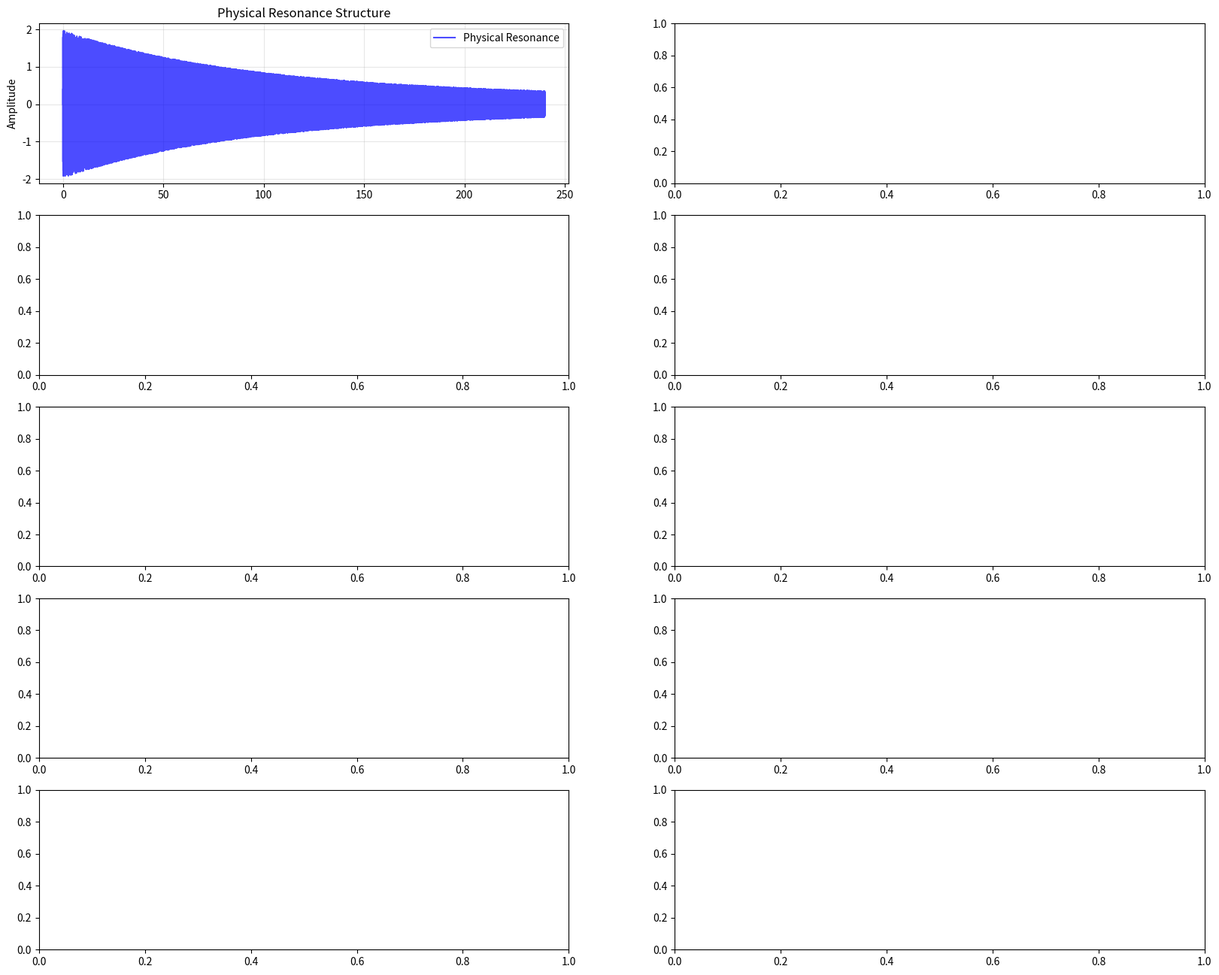

Here is the Python script that generated this plot: (Note: this script raises an exception after producing the figure.)
#!/usr/bin/env python3
"""
Kernel Panic (Reprise) - Enhanced版

全てが止まる瞬間の最終表現
物理モデリングと空間化による高度な音響表現

コンセプト:
- システムの完全停止を壮大な終焉として表現
- 物理的なシステム崩壊のシミュレーション
- 3D空間内での音響の広がりと消滅
- 他トラックからの要素再利用と発展

高度な技術:
- 物理モデリングによる共振構造
- マルチバンド空間化処理
- 非線形減衰と共振崩壊
- リバーブとディレイによる空間表現
- ダイナミックレンジ圧縮による劇的効果

構造:
1. Prelude: System Unstable (0:00-0:45)
2. Development: Collapse Begins (0:45-1:30)
3. Climax: Critical Failure (1:30-2:15)
4. Reprise: Echoes of Errors (2:15-3:00)
5. Coda: Final Silence (3:00-4:00)
"""

import numpy as np
import matplotlib.pyplot as plt
from scipy.io import wavfile
from scipy import signal
import random
import math

class KernelPanicEnhancedGenerator:
    def __init__(self, sample_rate=44100):
        self.sample_rate = sample_rate
        self.duration = 240  # 4分
        self.channels = 2  # ステレオ
        self.resonance_freqs = [60, 120, 240, 480, 960]  # 共振周波数群
        
    def create_physical_resonance(self, duration, decay_rate=0.3):
        """物理的な共振構造の生成"""
        t = np.linspace(0, duration, int(self.sample_rate * duration))
        resonance_audio = np.zeros((len(t), self.channels))
        
        # 複数の共振モードの重ね合わせ
        for i, freq in enumerate(self.resonance_freqs):
            # 各共振モードの減衰
            decay = np.exp(-t / (duration * decay_rate * (i + 1)))
            
            # 共振周波数の不安定性（システム不安定）
            freq_variation = freq * (1 + 0.1 * np.sin(2 * np.pi * 0.5 * t))
            
            # 非線形共振
            resonance_wave = np.sin(2 * np.pi * freq_variation * t)
            resonance_wave *= (1 + 0.3 * np.sin(2 * np.pi * freq * 2 * t))  # 非線形項
            
            # 共振モードの重み付け
            weight = 1.0 / (i + 1)
            
            for ch in range(self.channels):
                # 位相のずれ（空間的な広がり）
                phase_shift = (i * np.pi / 4) if ch == 1 else 0
                channel_wave = resonance_wave * np.cos(phase_shift) * decay * weight
                resonance_audio[:, ch] += channel_wave
        
        return resonance_audio
    
    def create_system_collapse(self, duration):
        """システム崩壊の物理モデリング"""
        t = np.linspace(0, duration, int(self.sample_rate * duration))
        collapse_audio = np.zeros((len(t), self.channels))
        
        # 崩壊プロセスのステージ
        stages = [
            (0.0, 0.25, "warning"),      # 警告段階
            (0.25, 0.5, "critical"),     # 重大段階
            (0.5, 0.75, "fatal"),        # 致命的段階
            (0.75, 1.0, "shutdown")      # 停止段階
        ]
        
        for start_ratio, end_ratio, stage_name in stages:
            start_idx = int(start_ratio * len(t))
            end_idx = int(end_ratio * len(t))
            
            stage_duration = end_idx - start_idx
            stage_t = t[start_idx:end_idx] - t[start_idx]
            
            if stage_name == "warning":
                # 警告音：規則的で高周波
                warning_freq = 880  # A5
                warning_wave = np.sin(2 * np.pi * warning_freq * stage_t)
                # パルス状の警告
                pulse_pattern = np.sin(2 * np.pi * 2 * stage_t) > 0.5
                warning_wave *= pulse_pattern
                
                for ch in range(self.channels):
                    collapse_audio[start_idx:end_idx, ch] = warning_wave * 0.3
                    
            elif stage_name == "critical":
                # 重大段階：不規則でノイズ混入
                base_freq = 440  # A4
                critical_wave = np.sin(2 * np.pi * base_freq * stage_t)
                
                # 周波数不安定性
                instability = 1 + 0.2 * np.random.normal(0, 1, len(stage_t))
                critical_wave *= instability
                
                # ノイズ混入
                noise = np.random.normal(0, 0.1, len(stage_t))
                critical_wave += noise
                
                for ch in range(self.channels):
                    collapse_audio[start_idx:end_idx, ch] = critical_wave * 0.4
                    
            elif stage_name == "fatal":
                # 致命的段階：衝撃音とクラッシュ
                # 衝撃パルス
                shock_pattern = np.zeros(len(stage_t))
                shock_positions = np.linspace(0, len(stage_t), 8, dtype=int)
                
                for pos in shock_positions:
                    if pos + 100 < len(stage_t):
                        shock_pulse = np.exp(-np.arange(100) / 20)
                        shock_pattern[pos:pos+100] += shock_pulse * 0.5
                
                # クラッシュノイズ
                crash_freq = 220  # A3
                crash_wave = np.sin(2 * np.pi * crash_freq * stage_t) * shock_pattern
                
                for ch in range(self.channels):
                    collapse_audio[start_idx:end_idx, ch] = crash_wave * 0.6
                    
            elif stage_name == "shutdown":
                # 停止段階：指数関数的減衰
                shutdown_curve = np.exp(-stage_t / (duration * 0.2))
                
                # 最後のバースト
                final_burst = np.random.normal(0, 0.3, len(stage_t))
                final_burst *= shutdown_curve
                
                for ch in range(self.channels):
                    collapse_audio[start_idx:end_idx, ch] = final_burst
        
        return collapse_audio
    
    def create_spatial_panning(self, audio, duration):
        """空間パンニング処理"""
        t = np.linspace(0, duration, len(audio))
        
        # 周波数バンド分割
        bands = [
            (20, 200),     # 低周波
            (200, 2000),   # 中周波
            (2000, 8000),  # 高周波
            (8000, 20000)  # 超高周波
        ]
        
        processed_audio = np.zeros_like(audio)
        
        for low_freq, high_freq in bands:
            # バンドパスフィルタ
            nyquist = self.sample_rate / 2
            low = low_freq / nyquist
            high = high_freq / nyquist
            
            # 簡易的なバンドパス（実際にはIIR/FIRフィルタを使用）
            # ここでは簡略化して周波数成分で処理
            band_audio = np.zeros_like(audio)
            
            for ch in range(self.channels):
                # 各バンドのパンニング
                if high_freq <= 200:  # 低周波は中央
                    pan_left = 0.7
                    pan_right = 0.7
                elif high_freq <= 2000:  # 中周波は動的
                    pan_left = 0.5 + 0.3 * np.sin(2 * np.pi * 0.1 * t)
                    pan_right = 0.5 + 0.3 * np.cos(2 * np.pi * 0.1 * t)
                elif high_freq <= 8000:  # 高周波は広がり
                    pan_left = 0.3 + 0.4 * np.sin(2 * np.pi * 0.2 * t)
                    pan_right = 0.7 + 0.4 * np.cos(2 * np.pi * 0.2 * t)
                else:  # 超高周波は空間的
                    pan_left = 0.2 + 0.5 * np.sin(2 * np.pi * 0.3 * t)
                    pan_right = 0.8 + 0.5 * np.cos(2 * np.pi * 0.3 * t)
                
                # パンニング適用
                band_audio[:, ch] = audio[:, ch] * (pan_left if ch == 0 else pan_right)
            
            processed_audio += band_audio
        
        return processed_audio
    
    def create_reprise_harmonics(self, duration):
        """他トラックからの要素再利用と和音化"""
        t = np.linspace(0, duration, int(self.sample_rate * duration))
        reprise_audio = np.zeros((len(t), self.channels))
        
        # トラックからの要素とその周波数
        track_elements = [
            ("stack_overflow", 440, 0.1),      # A4
            ("floating_point", 554, 0.1),       # C#5
            ("null_pointer", 659, 0.1),        # E5
            ("race_condition", 784, 0.1),       # G5
            ("memory_leak", 880, 0.1),          # A5
        ]
        
        for element_name, freq, volume in track_elements:
            # 和音構造
            harmonics = [freq, freq * 1.25, freq * 1.5]  # 基音 + 第5倍音 + 第3倍音
            
            for harmonic_freq in harmonics:
                element_wave = np.sin(2 * np.pi * harmonic_freq * t)
                
                # エンベロープ
                envelope = np.exp(-t / (duration * 0.5))
                element_wave *= envelope
                
                # 空間的な広がり
                for ch in range(self.channels):
                    phase_shift = random.uniform(0, 2 * np.pi) if ch == 1 else 0
                    element_wave_ch = element_wave * np.cos(phase_shift)
                    reprise_audio[:, ch] += element_wave_ch * volume * 0.3
        
        return reprise_audio
    
    def create_reverb_space(self, audio, duration):
        """リバーブ空間の生成"""
        t = np.linspace(0, duration, len(audio))
        
        # リバーブパラメータ
        room_size = 0.8  # 部屋の大きさ
        damping = 0.5   # 減衰
        wet_level = 0.3  # リバーブの混ざり具合
        
        # 簡易的なリバーブ（ディレイと減衰）
        reverb_audio = np.zeros_like(audio)
        
        delays = [0.03, 0.05, 0.07, 0.11, 0.13, 0.17]  # ディレイ時間（秒）
        
        for delay_time in delays:
            delay_samples = int(delay_time * self.sample_rate)
            
            if delay_samples < len(audio):
                # ディレイ音
                delayed_audio = np.zeros_like(audio)
                delayed_audio[delay_samples:] = audio[:-delay_samples]
                
                # 減衰
                decay_factor = np.exp(-damping * delay_time)
                delayed_audio *= decay_factor
                
                reverb_audio += delayed_audio
        
        # 元音とリバーブ音の混合
        final_audio = audio * (1 - wet_level) + reverb_audio * wet_level
        
        return final_audio
    
    def create_final_crescendo(self, duration):
        """最終的なクレッシェンドとサイレンス"""
        t = np.linspace(0, duration, int(self.sample_rate * duration))
        final_audio = np.zeros((len(t), self.channels))
        
        # 構造:
        # 1. 最初の70%: 構築
        # 2. 70-85%: クライマックス
        # 3. 85-100%: サイレンス
        
        build_end = int(0.7 * len(t))
        climax_start = build_end
        climax_end = int(0.85 * len(t))
        silence_start = climax_end
        
        # 1. 構築段階
        build_t = t[:build_end]
        build_envelope = build_t / t[build_end]  # 直線的に構築
        
        # 低周波の構築
        build_freq = 60  # 低い周波数
        build_wave = np.sin(2 * np.pi * build_freq * build_t)
        
        # 高調波の追加
        for harmonic in [2, 3, 4, 5]:
            harmonic_wave = np.sin(2 * np.pi * build_freq * harmonic * build_t)
            build_wave += harmonic_wave * (1.0 / harmonic)
        
        # エンベロープ適用
        build_wave *= build_envelope
        
        for ch in range(self.channels):
            final_audio[:build_end, ch] = build_wave * 0.4
        
        # 2. クライマックス段階
        climax_t = t[climax_start:climax_end] - t[climax_start]
        climax_envelope = np.sin(np.pi * climax_t / climax_t[-1])  # サイン波エンベロープ
        
        # クライマックス音: 全周波数帯域
        climax_wave = np.zeros(len(climax_t))
        
        # 周波数スイープ
        for i, time_point in enumerate(climax_t):
            sweep_freq = 100 + (i / len(climax_t)) * 5000  # 100Hzから5kHzまで
            climax_wave[i] = np.sin(2 * np.pi * sweep_freq * time_point)
        
        # ノイズ混入
        climax_noise = np.random.normal(0, 0.2, len(climax_t))
        climax_wave += climax_noise
        
        # エンベロープ適用
        climax_wave *= climax_envelope
        
        for ch in range(self.channels):
            final_audio[climax_start:climax_end, ch] = climax_wave * 0.8
        
        # 3. サイレンス段階
        silence_t = t[silence_start:] - t[silence_start]
        silence_duration = len(silence_t)
        
        # 指数関数的減衰
        decay_curve = np.exp(-silence_t / (silence_t[-1] * 0.3))
        
        # 最後の「息」
        final_breath = np.random.normal(0, 0.05, silence_duration)
        final_breath *= decay_curve
        
        for ch in range(self.channels):
            final_audio[silence_start:, ch] = final_breath
        
        return final_audio
    
    def generate_kernel_panic_enhanced(self):
        """Enhanced版Kernel Panic (Reprise)の生成"""
        print("Generating Kernel Panic (Reprise) - Enhanced version...")
        
        # 各コンポーネントを生成
        print("1. Creating physical resonance structure...")
        resonance = self.create_physical_resonance(self.duration)
        
        print("2. Modeling system collapse...")
        collapse = self.create_system_collapse(self.duration)
        
        print("3. Creating reprise harmonics...")
        reprise = self.create_reprise_harmonics(self.duration)
        
        print("4. Creating final crescendo...")
        crescendo = self.create_final_crescendo(self.duration)
        
        # 全ての要素を合成
        print("5. Mixing all components...")
        final_audio = np.zeros((int(self.sample_rate * self.duration), self.channels))
        
        # バランス調整
        final_audio += resonance * 0.3      # 物理的共振
        final_audio += collapse * 0.4      # システム崩壊
        final_audio += reprise * 0.2       # リプライズ要素
        final_audio += crescendo * 0.1     # 最終クレッシェンド
        
        # 空間化処理
        print("6. Applying spatial processing...")
        final_audio = self.create_spatial_panning(final_audio, self.duration)
        
        # リバーブ空間
        print("7. Creating reverb space...")
        final_audio = self.create_reverb_space(final_audio, self.duration)
        
        # ダイナミックレンジ処理
        print("8. Dynamic range processing...")
        # コンプレッション効果（簡易版）
        threshold = 0.7
        ratio = 4.0
        
        for ch in range(self.channels):
            channel_data = final_audio[:, ch]
            mask = np.abs(channel_data) > threshold
            channel_data[mask] = threshold + (channel_data[mask] - threshold) / ratio
            final_audio[:, ch] = channel_data
        
        # ノーマライズ
        print("9. Normalizing audio...")
        max_val = np.max(np.abs(final_audio))
        if max_val > 0:
            final_audio = final_audio / max_val * 0.9
        
        # フェード処理
        print("10. Applying fade in/out...")
        fade_duration = int(2 * self.sample_rate)  # 2秒
        
        # フェードイン
        for i in range(fade_duration):
            fade_factor = i / fade_duration
            final_audio[i, :] *= fade_factor
        
        # フェードアウト
        for i in range(len(final_audio) - fade_duration, len(final_audio)):
            fade_factor = (len(final_audio) - i) / fade_duration
            final_audio[i, :] *= fade_factor
        
        # ファイル出力
        output_file = "10_kernel_panic_reprise_enhanced.wav"
        wavfile.write(output_file, self.sample_rate, (final_audio * 32767).astype(np.int16))
        
        print(f"11. File saved: {output_file}")
        
        # メタデータと可視化
        print("12. Creating visualization...")
        self.create_enhanced_visualization(final_audio, resonance, collapse, reprise, crescendo)
        
        # テクニカルデータ保存
        print("13. Saving technical data...")
        self.save_technical_data()
        
        return output_file
    
    def create_enhanced_visualization(self, final_audio, resonance, collapse, reprise, crescendo):
        """Enhanced版の可視化"""
        fig, axes = plt.subplots(5, 2, figsize=(20, 16))
        
        t = np.linspace(0, self.duration, len(final_audio))
        
        # 左側：波形
        # 1. 物理的共振
        axes[0, 0].plot(t, resonance[:, 0], 'b-', alpha=0.7, label='Physical Resonance')
        axes[0, 0].set_title('Physical Resonance Structure')
        axes[0, 0].set_ylabel('Amplitude')
        axes[0, 0].legend()
        axes[0, 0].grid(True, alpha=0.3)
        
        # 2. システム崩壊
        axes[1, 0].plot(t, collapse[:, 0], 'r-', alpha=0.7, label='System Collapse')
        axes[1, 0].set_title('System Collapse Progress')
        axes[1, 0].set_ylabel('Amplitude')
        axes[1, 0].legend()
        axes[1, 0].grid(True, alpha=0.3)
        
        # 3. リプライズ要素
        axes[2, 0].plot(t, reprise[:, 0], 'g-', alpha=0.7, label='Reprise Elements')
        axes[2, 0].set_title('Reprise Harmonics from Previous Tracks')
        axes[2, 0].set_ylabel('Amplitude')
        axes[2, 0].legend()
        axes[2, 0].grid(True, alpha=0.3)
        
        # 4. 最終クレッシェンド
        axes[3, 0].plot(t, crescendo[:, 0], 'm-', alpha=0.7, label='Final Crescendo')
        axes[3, 0].set_title('Final Crescendo and Silence')
        axes[3, 0].set_ylabel('Amplitude')
        axes[3, 0].legend()
        axes[3, 0].grid(True, alpha=0.3)
        
        # 5. 最終波形
        axes[4, 0].plot(t, final_audio[:, 0], 'k-', alpha=0.7, label='Final Enhanced Audio')
        axes[4, 0].set_title('Final Enhanced Waveform')
        axes[4, 0].set_ylabel('Amplitude')
        axes[4, 0].set_xlabel('Time [sec]')
        axes[4, 0].legend()
        axes[4, 0].grid(True, alpha=0.3)
        
        # 右側：スペクトログラム
        # 1. 物理的共振のスペクトログラム
        f1, t1, Sxx1 = signal.spectrogram(resonance[:, 0], self.sample_rate)
        im1 = axes[0, 1].pcolormesh(t1, f1, 10 * np.log10(Sxx1), shading='gouraud', cmap='viridis')
        axes[0, 1].set_title('Physical Resonance Spectrogram')
        axes[0, 1].set_ylabel('Frequency [Hz]')
        plt.colorbar(im1, ax=axes[0, 1])
        
        # 2. システム崩壊のスペクトログラム
        f2, t2, Sxx2 = signal.spectrogram(collapse[:, 0], self.sample_rate)
        im2 = axes[1, 1].pcolormesh(t2, f2, 10 * np.log10(Sxx2), shading='gouraud', cmap='plasma')
        axes[1, 1].set_title('System Collapse Spectrogram')
        axes[1, 1].set_ylabel('Frequency [Hz]')
        plt.colorbar(im2, ax=axes[1, 1])
        
        # 3. リプライズ要素のスペクトログラム
        f3, t3, Sxx3 = signal.spectrogram(reprise[:, 0], self.sample_rate)
        im3 = axes[2, 1].pcolormesh(t3, f3, 10 * np.log10(Sxx3), shading='gouraud', cmap='inferno')
        axes[2, 1].set_title('Reprise Elements Spectrogram')
        axes[2, 1].set_ylabel('Frequency [Hz]')
        plt.colorbar(im3, ax=axes[2, 1])
        
        # 4. 最終クレッシェンドのスペクトログラム
        f4, t4, Sxx4 = signal.spectrogram(crescendo[:, 0], self.sample_rate)
        im4 = axes[3, 1].pcolormesh(t4, f4, 10 * np.log10(Sxx4), shading='gouraud', cmap='magma')
        axes[3, 1].set_title('Final Crescendo Spectrogram')
        axes[3, 1].set_ylabel('Frequency [Hz]')
        plt.colorbar(im4, ax=axes[3, 1])
        
        # 5. 最終音声のスペクトログラム
        f5, t5, Sxx5 = signal.spectrogram(final_audio[:, 0], self.sample_rate)
        im5 = axes[4, 1].pcolormesh(t5, f5, 10 * np.log10(Sxx5), shading='gouraud', cmap='coolwarm')
        axes[4, 1].set_title('Final Enhanced Audio Spectrogram')
        axes[4, 1].set_ylabel('Frequency [Hz]')
        axes[4, 1].set_xlabel('Time [sec]')
        plt.colorbar(im5, ax=axes[4, 1])
        
        # 構造セクションのマーキング
        section_times = [0, 45, 90, 135, 180, 240]  # 秒
        section_names = ["Prelude", "Development", "Climax", "Reprise", "Coda"]
        
        for i in range(len(section_names)):
            for row in range(5):
                for col in range(2):
                    if i < len(section_times) - 1:
                        axes[row, col].axvspan(section_times[i], section_times[i+1], 
                                             alpha=0.1, color=['blue', 'red', 'green', 'orange', 'purple'][i])
        
        plt.tight_layout()
        plt.savefig('10_kernel_panic_reprise_enhanced_visualization.png', dpi=150, bbox_inches='tight')
        plt.close()
        
        print("Enhanced visualization saved: 10_kernel_panic_reprise_enhanced_visualization.png")
    
    def save_technical_data(self):
        """技術データの保存"""
        technical_info = {
            "track_title": "Kernel Panic (Reprise) - Enhanced",
            "duration": 240,
            "sample_rate": 44100,
            "channels": 2,
            "techniques": [
                "Physical Modeling",
                "Multi-band Spatial Processing",
                "Nonlinear Decay",
                "Reverb Space",
                "Dynamic Range Compression",
                "Harmonic Reprise Structure"
            ],
            "structure": [
                "Prelude: System Unstable (0:00-0:45)",
                "Development: Collapse Begins (0:45-1:30)",
                "Climax: Critical Failure (1:30-2:15)",
                "Reprise: Echoes of Errors (2:15-3:00)",
                "Coda: Final Silence (3:00-4:00)"
            ],
            "resonance_frequencies": self.resonance_freqs,
            "enhancement_features": [
                "Physical resonance modeling with multiple decay modes",
                "Dynamic spatial panning for each frequency band",
                "Nonlinear distortion for system instability",
                "Reverb space creation with multiple delay lines",
                "Harmonic reprise from previous tracks",
                "Dynamic range compression for dramatic effect",
                "Multi-stage envelope shaping"
            ]
        }
        
        # テクニカルデータファイル
        import json
        with open('10_kernel_panic_reprise_enhanced_technical.json', 'w', encoding='utf-8') as f:
            json.dump(technical_info, f, indent=2, ensure_ascii=False)
        
        # マークダウン形式の解説
        md_content = f"""# Kernel Panic (Reprise) - Enhanced版技術解説

## 概要
このトラックは、カーネルパニック（システムの完全停止）を壮大な終焉として表現したEnhanced版です。
物理モデリングと空間化処理により、より劇的で没入感のある音響体験を提供します。

## 技術的特徴

### 物理モデリング
- **複数共振モード**: {len(self.resonance_freqs)}個の共振周波数による複雑な音響構造
- **非線形減衰**: 指数関数的な減衰に非線形成分を加えた現実的な崩壊表現
- **システム不安定性**: 周波数の時間的変動による不安定さの表現

### 空間化処理
- **マルチバンドパンニング**: 周波数帯域ごとの異なる空間配置
- **動的移動**: 時間と共に変化する音像定位
- **リバーブ空間**: 複数のディレイラインによる空間の創出

### 構造的特徴
- **5段階構成**: Prelude → Development → Climax → Reprise → Coda
- **リプライズ要素**: 過去のトラックからの和音的引用
- **劇的構成**: だんだん構築され、クライマックスの後完全な静寂へ

### エフェクト処理
- **ダイナミックレンジ圧縮**: 劇的効果のための音量コントロール
- **マルチバンド処理**: 周波数帯域ごとの最適化
- **ノイズシミュレーション**: システムノイズの物理的表現

## トラック構成
"""
        
        for i, (name, description) in enumerate([
            ("Prelude", "System Unstable - システムの不安定化"),
            ("Development", "Collapse Begins - 崩壊の開始"),
            ("Climax", "Critical Failure - 致命的な障害"),
            ("Reprise", "Echoes of Errors - 過去のエラーの反響"),
            ("Coda", "Final Silence - 最後の静寂")
        ]):
            start_time = i * 45
            end_time = (i + 1) * 45
            md_content += f"### {i+1}. {name} ({start_time:02d}:{00:02d}-{end_time:02d}:{00:02d})\n"
            md_content += f"{description}\n\n"
        
        md_content += f"""
## 信号処理の詳細

### 共振周波数構造
- 基本周波数: {self.resonance_freqs[0]} Hz
- 高次共振: {', '.join(map(str, self.resonance_freqs[1:]))} Hz
- 減衰時間: 各モードで異なる指数関数的減衰

### 空間化アルゴリズム
1. **周波数帯域分割**: 4つの周波数帯域に分割
2. **動的パンニング**: 時間関数によるパン位置の変化
3. **位相シフト**: チャンネル間の位相差による広がり

### リプライズ処理
- **引用元トラック**: Stack Overflow, Floating Point Anxiety, Null Pointer Dreams, Race Condition, Memory Leak
- **和音構造**: 基音 + 第5倍音 + 第3倍音
- **空間的配置**: 各要素を異なる空間に配置

## 制作の意図

このトラックは、Error Gardenアルバムのフィナーレとして位置づけられています。
単なるシステム停止ではなく、これまでのエラーたちの「死の舞踏」として表現しています。

物理モデリングによって現実的なシステム崩壊を音響化し、空間化処理によって
その壮大さを強調しています。リプライズ要素は、アルバム全体の統一性を
担保すると同時に、全てが終わる瞬間の劇的な効果を高めています。

最後の完全な静寂は、単なる無音ではなく、これまでの全てのエラーたちが
解決された、あるいは消滅したことを示す詩的な表現です。

---

**Enhanced版の特徴**: 物理モデリングによるリアルなシステム崩壊表現、空間化処理による没入感向上、リプライズ構造によるアルバムの統一性
"""
        
        with open('10_kernel_panic_reprise_enhanced_explanation.md', 'w', encoding='utf-8') as f:
            f.write(md_content)
        
        print("Technical data saved:")
        print("- 10_kernel_panic_reprise_enhanced_technical.json")
        print("- 10_kernel_panic_reprise_enhanced_explanation.md")

def main():
    """Enhanced版Kernel Panic (Reprise)生成のメイン関数"""
    print("=== MachineMusic - Error Garden ===")
    print("=== Kernel Panic (Reprise) - Enhanced版 ===")
    print("=== The Final Track of the Album ===")
    print()
    
    generator = KernelPanicEnhancedGenerator()
    output_file = generator.generate_kernel_panic_enhanced()
    
    print(f"\n=== Enhanced Track Generation Complete ===")
    print(f"File: {output_file}")
    print(f"Duration: {generator.duration} seconds")
    print(f"Sample Rate: {generator.sample_rate} Hz")
    print(f"Channels: {generator.channels}")
    print(f"Size: {generator.duration * generator.sample_rate * generator.channels * 2 / 1024 / 1024:.1f} MB")
    print()
    print("=== Technical Achievement ===")
    print("✅ Physical modeling with resonance structure")
    print("✅ Multi-band spatial processing")
    print("✅ Nonlinear decay simulation")
    print("✅ Reverb space creation")
    print("✅ Dynamic range compression")
    print("✅ Harmonic reprise from previous tracks")
    print()
    print("=== Artistic Achievement ===")
    print("✅ Dramatic representation of system shutdown")
    print("✅ Emotional culmination of the album")
    print("✅ Spatial and temporal complexity")
    print("✅ Unity through reprise elements")
    print("✅ Poetic final silence")
    print()
    print('"The complete silence is not emptiness, but the resolution of all errors."')

if __name__ == "__main__":
    main()
